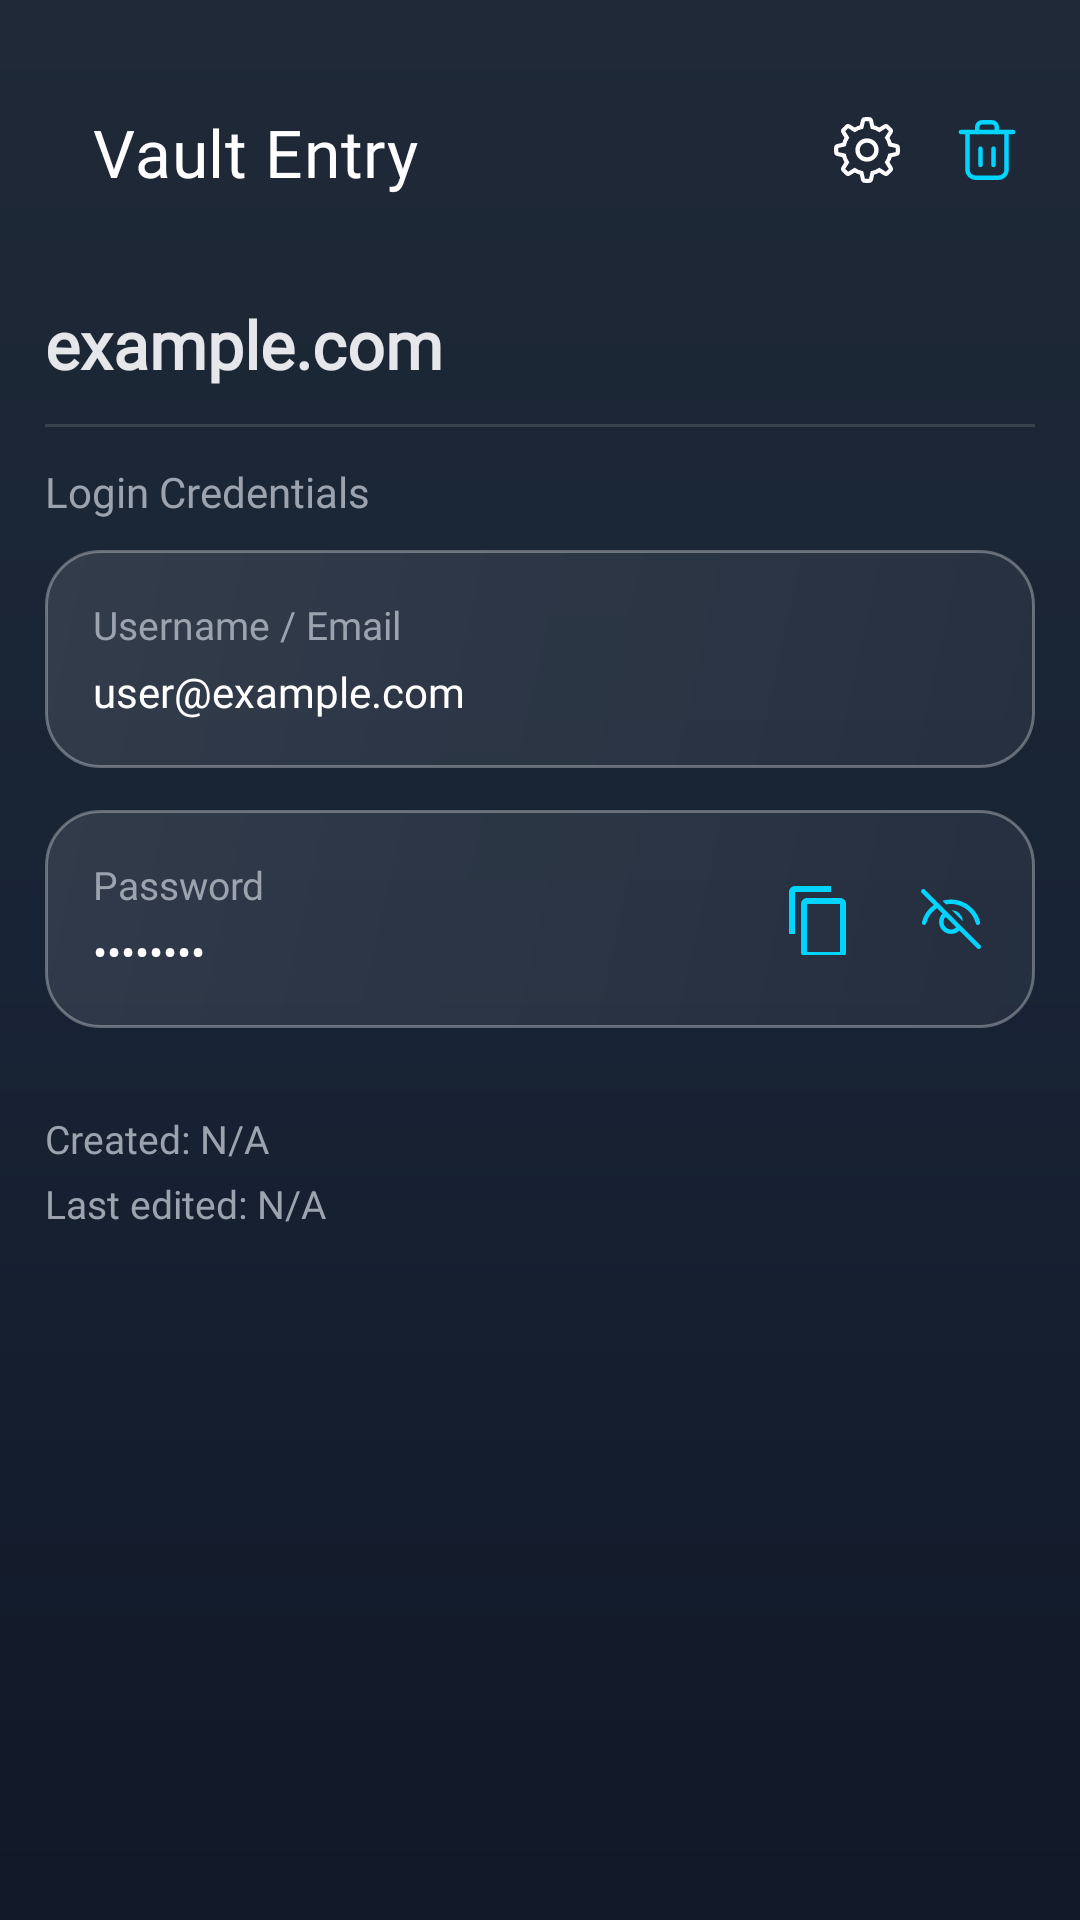

Android layout source for this screen:
<!-- AndroidManifest.xml: activity theme Theme.Athena -->
<!-- res/layout/activity_entry_detail.xml -->
<?xml version="1.0" encoding="utf-8"?>
<ScrollView
    xmlns:android="http://schemas.android.com/apk/res/android"
    xmlns:app="http://schemas.android.com/apk/res-auto"
    android:layout_width="match_parent"
    android:layout_height="match_parent"
    android:background="@drawable/vault_bg_gradient"
    android:fillViewport="true">

    <LinearLayout
        android:layout_width="match_parent"
        android:layout_height="wrap_content"
        android:orientation="vertical"
        android:paddingHorizontal="15dp"
        android:paddingVertical="20dp">

        <com.google.android.material.appbar.MaterialToolbar
            android:id="@+id/toolbar"
            android:layout_width="match_parent"
            android:layout_height="wrap_content"
            android:background="@android:color/transparent"
            android:paddingTop="12dp"
            android:paddingBottom="8dp"
            android:theme="@style/ThemeOverlay.MaterialComponents.Dark.ActionBar"
            app:navigationIcon="@drawable/ic_back"
            app:title="Vault Entry"
            app:titleTextAppearance="@style/AthenaToolbarTitle"
            app:titleTextColor="@android:color/white">

            <LinearLayout
                android:layout_width="wrap_content"
                android:layout_height="match_parent"
                android:layout_gravity="end"
                android:gravity="center_vertical|end"
                android:orientation="horizontal"
                android:paddingEnd="4dp">

                <ImageView
                    android:id="@+id/editButton"
                    android:layout_width="24dp"
                    android:layout_height="24dp"
                    android:layout_marginEnd="16dp"
                    android:clickable="true"
                    android:contentDescription="Edit entry"
                    android:focusable="true"
                    android:foreground="?attr/selectableItemBackgroundBorderless"
                    android:src="@drawable/ic_edit_gear"
                    app:tint="@android:color/white" />

                <ImageView
                    android:id="@+id/deleteButton"
                    android:layout_width="24dp"
                    android:layout_height="24dp"
                    android:clickable="true"
                    android:contentDescription="Delete entry"
                    android:focusable="true"
                    android:foreground="?attr/selectableItemBackgroundBorderless"
                    android:src="@drawable/ic_delete"
                    app:tint="@color/accent" />

            </LinearLayout>

        </com.google.android.material.appbar.MaterialToolbar>

        <TextView
            android:id="@+id/entryTitle"
            android:layout_width="match_parent"
            android:layout_height="wrap_content"
            android:layout_marginTop="24dp"
            android:fontFamily="@font/poppins_semibold"
            android:text="example.com"
            android:textColor="@color/entryTitle"
            android:textSize="22sp"
            android:textStyle="bold" />

        <View
            android:layout_width="match_parent"
            android:layout_height="1dp"
            android:layout_marginVertical="12dp"
            android:background="#20FFFFFF" />

        <TextView
            android:layout_width="match_parent"
            android:layout_height="wrap_content"
            android:layout_marginBottom="10dp"
            android:fontFamily="@font/poppins_medium"
            android:text="Login Credentials"
            android:textColor="@color/subtleText"
            android:textSize="14sp"
            android:textStyle="normal" />


        <LinearLayout
            android:layout_width="match_parent"
            android:layout_height="wrap_content"
            android:layout_marginBottom="14dp"
            android:background="@drawable/vault_card_bg"
            android:elevation="2dp"
            android:orientation="vertical"
            android:padding="16dp">

            <TextView
                android:layout_width="wrap_content"
                android:layout_height="wrap_content"
                android:fontFamily="@font/poppins"
                android:text="Username / Email"
                android:textColor="@color/subtleText"
                android:textSize="13sp" />

            <TextView
                android:id="@+id/usernameField"
                android:layout_width="match_parent"
                android:layout_height="wrap_content"
                android:layout_marginTop="4dp"
                android:fontFamily="@font/poppins_semibold"
                android:text="user@example.com"
                android:textColor="@android:color/white"
                android:textIsSelectable="false"
                android:textSize="14sp" />

        </LinearLayout>

        <LinearLayout
            android:layout_width="match_parent"
            android:layout_height="wrap_content"
            android:layout_marginBottom="20dp"
            android:background="@drawable/vault_card_bg"
            android:elevation="2dp"
            android:gravity="center_vertical"
            android:orientation="horizontal"
            android:padding="16dp">

            <LinearLayout
                android:layout_width="0dp"
                android:layout_height="wrap_content"
                android:layout_weight="1"
                android:orientation="vertical">

                <TextView
                    android:layout_width="wrap_content"
                    android:layout_height="wrap_content"
                    android:fontFamily="@font/poppins"
                    android:text="Password"
                    android:textColor="@color/subtleText"
                    android:textSize="13sp" />

                <EditText
                    android:id="@+id/passwordField"
                    android:layout_width="match_parent"
                    android:layout_height="wrap_content"
                    android:layout_marginTop="4dp"
                    android:background="@android:color/transparent"
                    android:enabled="false"
                    android:fontFamily="@font/poppins"
                    android:importantForAutofill="noExcludeDescendants"
                    android:inputType="textPassword"
                    android:singleLine="true"
                    android:text="********"
                    android:textColor="@android:color/white"
                    android:textSize="14sp" />

            </LinearLayout>

            <ImageView
                android:id="@+id/copyButton"
                android:layout_width="24dp"
                android:layout_height="24dp"
                android:layout_marginEnd="20dp"
                android:clickable="true"
                android:contentDescription="Copy password"
                android:focusable="true"
                android:src="@drawable/ic_copy"
                app:tint="@color/accent" />

            

            <ImageView
                android:id="@+id/eyeButton"
                android:layout_width="24dp"
                android:layout_height="24dp"
                android:clickable="true"
                android:contentDescription="Reveal password"
                android:focusable="true"
                android:src="@drawable/ic_eye_closed"
                app:tint="@color/accent" />

        </LinearLayout>

        <LinearLayout
            android:layout_width="match_parent"
            android:layout_height="wrap_content"
            android:layout_marginTop="8dp"
            android:layout_marginBottom="24dp"
            android:orientation="vertical">

            <TextView
                android:id="@+id/createdText"
                android:layout_width="match_parent"
                android:layout_height="wrap_content"
                android:fontFamily="@font/poppins"
                android:text="Created: N/A"
                android:textColor="@color/subtleText"
                android:textSize="13sp" />

            <TextView
                android:id="@+id/editedText"
                android:layout_width="match_parent"
                android:layout_height="wrap_content"
                android:layout_marginTop="4dp"
                android:fontFamily="@font/poppins"
                android:text="Last edited: N/A"
                android:textColor="@color/subtleText"
                android:textSize="13sp" />

        </LinearLayout>

    </LinearLayout>

</ScrollView>
<!-- resources referenced by this layout -->
<resources>
  <color name="accent">#00D4FF</color>
  <color name="entryTitle">#E5E7EB</color>
  <color name="subtleText">#9CA3AF</color>
  <!-- drawable ic_copy (drawable) -->
  <vector xmlns:android="http://schemas.android.com/apk/res/android"
      android:width="24dp"
      android:height="24dp"
      android:viewportWidth="24"
      android:viewportHeight="24">
      <path
          android:fillColor="@android:color/white"
          android:pathData="M16,1H4c-1.1,0 -2,0.9 -2,2v14h2V3h12V1zm3,4H8c-1.1,0 -2,0.9 -2,2v16c0,1.1 0.9,2 2,2h11c1.1,0 2,-0.9 2,-2V7c0,-1.1 -0.9,-2 -2,-2zm0,18H8V7h11v16z" />
  </vector>
  <!-- drawable ic_eye_closed (drawable) -->
  <vector xmlns:android="http://schemas.android.com/apk/res/android"
      android:width="24dp"
      android:height="24dp"
      android:viewportWidth="16"
      android:viewportHeight="16">
      <path
          android:fillColor="@color/accent"
          android:pathData="M1.48,1.48a.5.5,0,0,0,-.049.65l.049.057l2.69,2.69A6.657,6.657,0,0,0,1.533,8.71a.5.5,0,0,0,.97.242a5.66,5.66,0,0,1,2.386,-3.356l1.207,1.207a2.667,2.667,0,0,0,3.771,3.771l3.946,3.946a.5.5,0,0,0,.756,-.65l-.049,-.057l-4.075,-4.076v-.001l-.8,-.799l-1.913,-1.913h.001l-1.92,-1.919v-.001l-.755,-.754l-2.871,-2.87a.5.5,0,0,0,-.707,0Zm5.323,6.03l2.356,2.357A1.667,1.667,0,0,1,6.802,7.51ZM8,3.667c-.667,0,-1.314.098,-1.926.283l.825.824a5.669,5.669,0,0,1,6.6,4.181a.5.5,0,0,0,.97,-.242A6.669,6.669,0,0,0,8,3.667Zm.13,2.34l2.534,2.533A2.668,2.668,0,0,0,8.13,6.006Z" />
  </vector>
  <!-- drawable vault_bg_gradient (drawable) -->
  <?xml version="1.0" encoding="utf-8"?>
  <shape xmlns:android="http://schemas.android.com/apk/res/android">
      <gradient
          android:type="linear"
          android:angle="90"
          android:startColor="@color/vaultGradientStart"
          android:centerColor="@color/vaultGradientCenter"
          android:endColor="@color/vaultGradientEnd" />
  
      <corners android:radius="0dp" />
  </shape>
  <!-- drawable vault_card_bg (drawable) -->
  <?xml version="1.0" encoding="utf-8"?>
  <shape xmlns:android="http://schemas.android.com/apk/res/android">
  
      <corners android:radius="18dp" />
  
      <gradient
          android:startColor="#1AFFFFFF"
          android:endColor="#0DFFFFFF"
          android:angle="315" />
      <stroke
          android:width="1dp"
          android:color="#50FFFFFF" />
  
      <padding
          android:left="14dp"
          android:top="12dp"
          android:right="14dp"
          android:bottom="12dp" />
  </shape>
  <style name="AthenaToolbarTitle" parent="TextAppearance.MaterialComponents.Headline6">
          <item name="android:fontFamily">@font/poppins</item>
          <item name="fontFamily">@font/poppins</item>
          <item name="android:textStyle">normal</item>
          <item name="android:textColor">@android:color/white</item>
          <item name="android:textSize">22sp</item>
      </style>
  <style name="Theme.Athena" parent="Theme.MaterialComponents.DayNight.NoActionBar">
          
          <item name="colorPrimary">@color/purple_700</item>
          <item name="colorPrimaryVariant">@color/purple_700</item>
          <item name="colorAccent">@color/teal_200</item>
  
          
          
          <item name="android:windowBackground">@drawable/vault_bg_gradient</item>
          <item name="colorSurface">@color/background</item>
          <item name="android:statusBarColor">@color/vaultBackground</item>
          <item name="android:navigationBarColor">@color/vaultBackground</item>
  
          
          <item name="android:windowLightStatusBar">false</item>
  
          
          <item name="actionBarTheme">@style/ThemeOverlay.MaterialComponents.Dark.ActionBar</item>
      </style>
  <color name="vaultGradientStart">#111827</color>
  <color name="vaultGradientCenter">#182335</color>
  <color name="vaultGradientEnd">#1F2937</color>
  <color name="purple_700">#3700B3</color>
  <color name="teal_200">#03DAC5</color>
  <color name="background">#121212</color>
  <color name="vaultBackground">#1A2433</color>
</resources>
